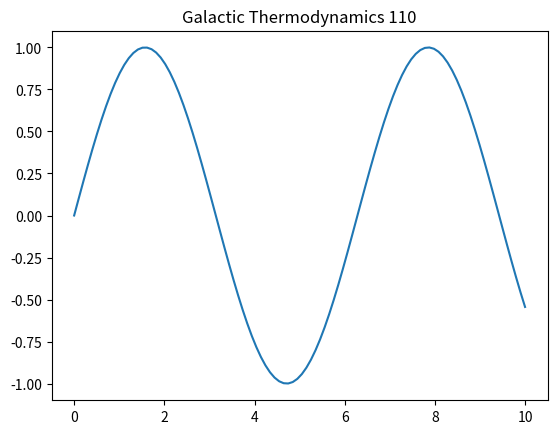

Write the Python code that produced this figure.
import numpy as np
import matplotlib.pyplot as plt
t = np.linspace(0, 10, 100)
plt.plot(t, np.sin(t))
plt.title('Galactic Thermodynamics 110')
plt.show()
